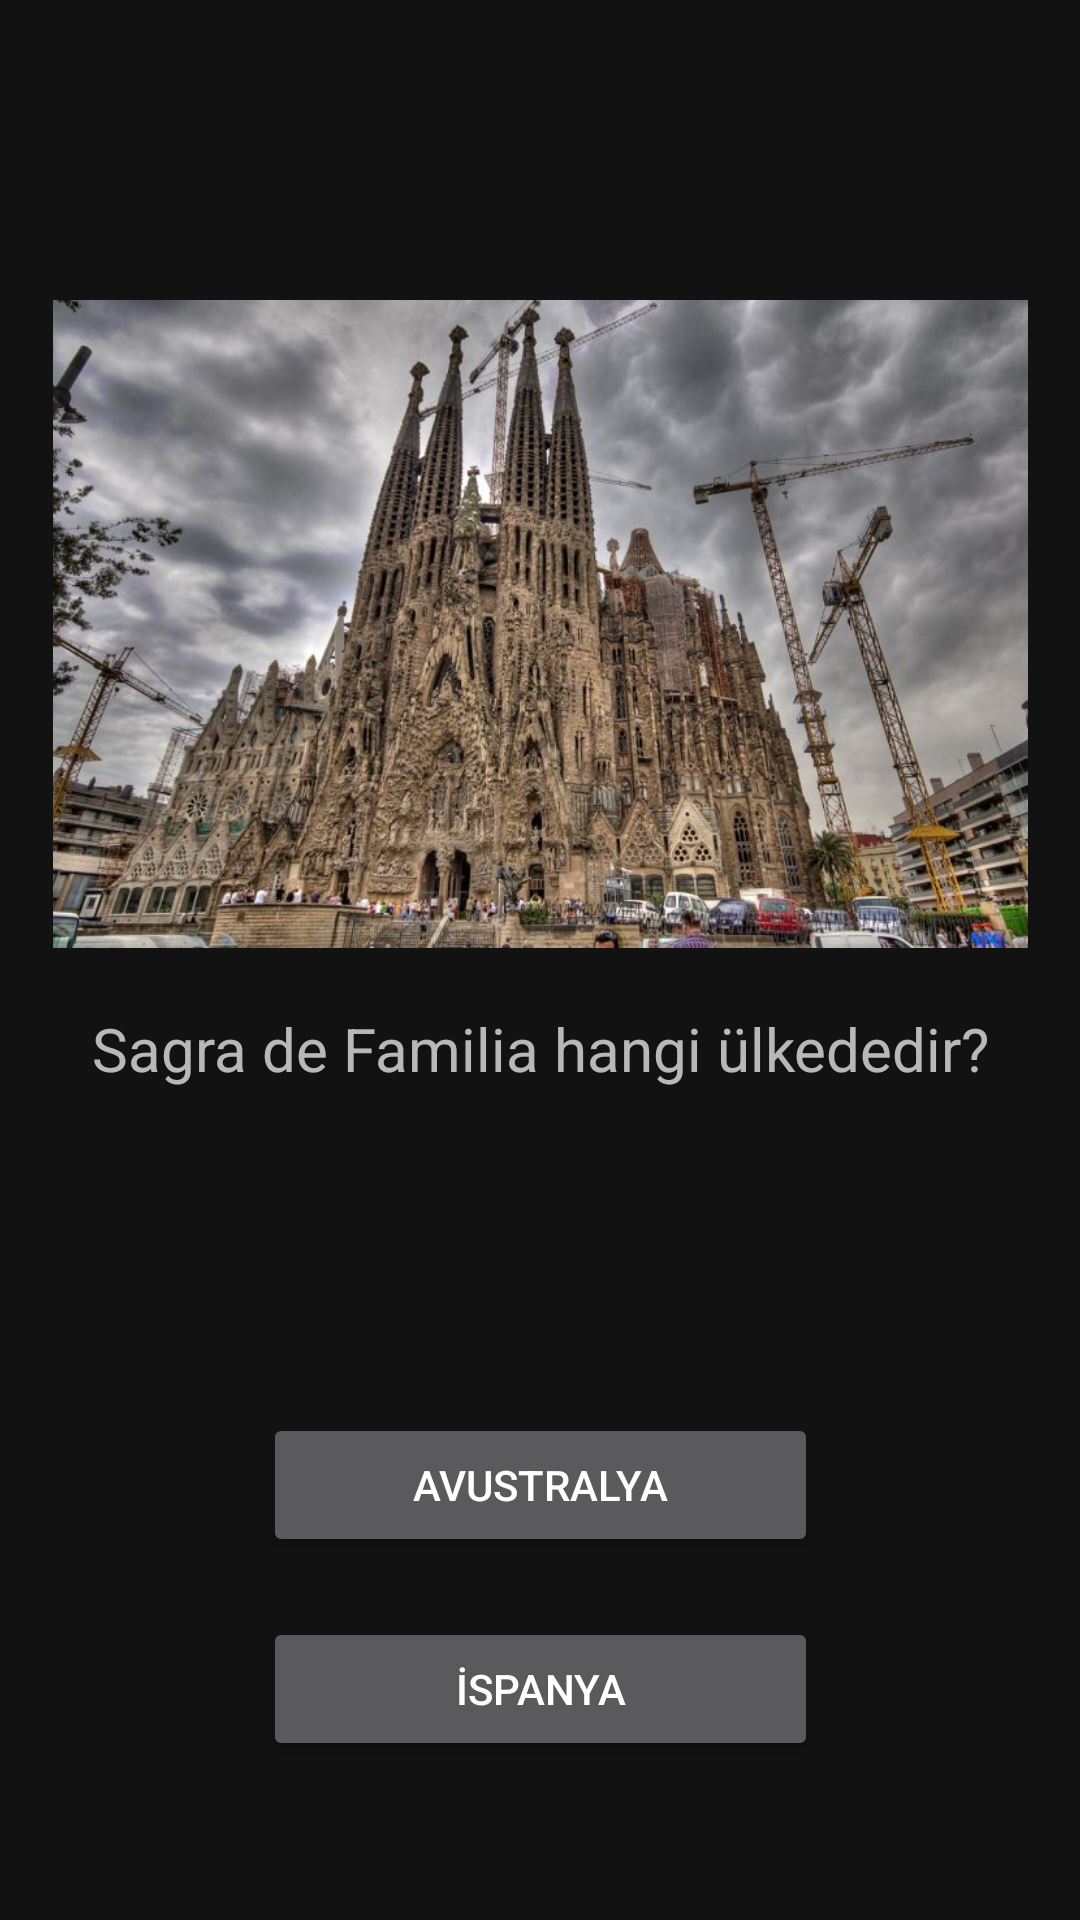

Reconstruct the res/layout file that produces this screen, plus the resources it refers to.
<!-- AndroidManifest.xml: application theme Theme.SehirBil -->
<!-- res/layout/activity_ulkesayfasi4.xml -->
<?xml version="1.0" encoding="utf-8"?>
<androidx.constraintlayout.widget.ConstraintLayout xmlns:android="http://schemas.android.com/apk/res/android"
    xmlns:app="http://schemas.android.com/apk/res-auto"
    xmlns:tools="http://schemas.android.com/tools"
    android:layout_width="match_parent"
    android:layout_height="match_parent"
    android:background="@color/constraintColor"
    tools:context=".ulkesayfasi4">

    <Button
        android:id="@+id/button26"
        android:layout_width="185dp"
        android:layout_height="48dp"
        android:layout_marginTop="20dp"
        android:onClick="dogrucevap"
        android:text="İSPANYA"
        app:layout_constraintEnd_toEndOf="parent"
        app:layout_constraintStart_toStartOf="parent"
        app:layout_constraintTop_toBottomOf="@+id/button22" />

    <TextView
        android:id="@+id/textView15"
        android:layout_width="353dp"
        android:layout_height="35dp"
        android:layout_marginTop="20dp"
        android:text="Sagra de Familia hangi ülkededir?"
        android:textAlignment="center"
        android:textSize="20sp"
        app:layout_constraintEnd_toEndOf="parent"
        app:layout_constraintStart_toStartOf="parent"
        app:layout_constraintTop_toBottomOf="@+id/imageView13" />

    <Button
        android:id="@+id/button22"
        android:layout_width="185dp"
        android:layout_height="48dp"
        android:layout_marginTop="100dp"
        android:onClick="yanliscevap"
        android:text="AVUSTRALYA"
        app:layout_constraintEnd_toEndOf="parent"
        app:layout_constraintStart_toStartOf="parent"
        app:layout_constraintTop_toBottomOf="@+id/textView15" />

    <ImageView
        android:id="@+id/imageView13"
        android:layout_width="339dp"
        android:layout_height="216dp"
        android:layout_marginTop="100dp"
        app:layout_constraintEnd_toEndOf="parent"
        app:layout_constraintStart_toStartOf="parent"
        app:layout_constraintTop_toTopOf="parent"
        app:srcCompat="@drawable/ispanya" />
</androidx.constraintlayout.widget.ConstraintLayout>
<!-- resources referenced by this layout -->
<resources>
  <!-- drawable ispanya: jpg bitmap (drawable, 101039 bytes) -->
  <style name="Theme.SehirBil" parent="Theme.MaterialComponents.NoActionBar">
          
          <item name="colorPrimary">@color/purple_500</item>
          <item name="colorPrimaryVariant">@color/purple_700</item>
          <item name="colorOnPrimary">@color/white</item>
          
          <item name="colorSecondary">@color/teal_200</item>
          <item name="colorSecondaryVariant">@color/teal_700</item>
          <item name="colorOnSecondary">@color/black</item>
          
          <item name="android:statusBarColor">?attr/colorPrimaryVariant</item>
          
      </style>
  <!-- not gathered from this repository: default colours our renderer supplied (Android Studio template values) -->
  <color name="purple_500">#FF6200EE</color>
  <color name="purple_700">#FF3700B3</color>
  <color name="teal_200">#FF03DAC5</color>
  <color name="teal_700">#FF018786</color>
  <color name="black">#FF000000</color>
  <color name="white">#FFFFFFFF</color>
</resources>
